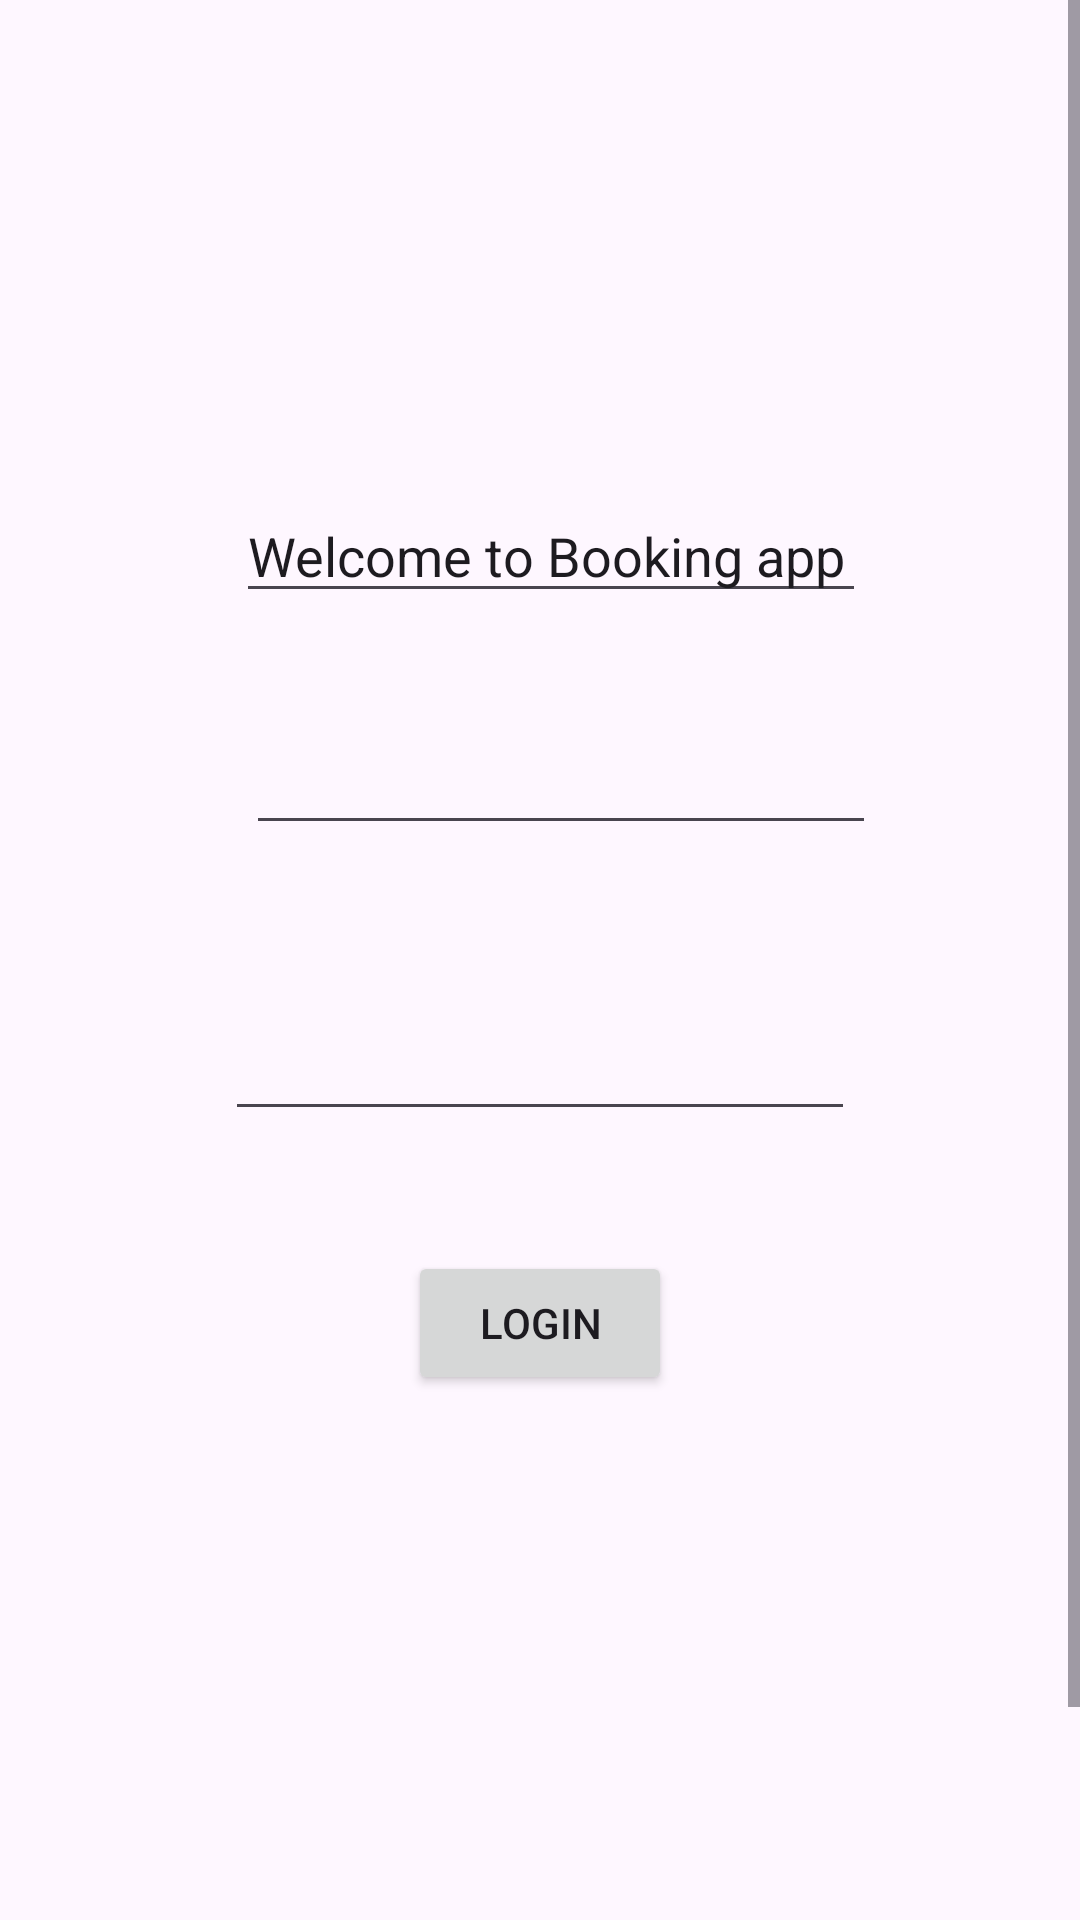

Write the Android layout XML for this screen, with the resource values it uses.
<!-- AndroidManifest.xml: application theme Theme.EmployeeBooking -->
<!-- res/layout/activity_main.xml -->
<?xml version="1.0" encoding="utf-8"?>
<ScrollView xmlns:android="http://schemas.android.com/apk/res/android"
xmlns:app="http://schemas.android.com/apk/res-auto"
xmlns:tools="http://schemas.android.com/tools"
android:id="@+id/main"
android:layout_width="match_parent"
android:layout_height="match_parent"
android:fillViewport="true">

    <androidx.constraintlayout.widget.ConstraintLayout
        android:layout_width="match_parent"
        android:layout_height="wrap_content"
        tools:context=".MainActivity">

        <Button
            android:id="@+id/login"
            android:layout_width="wrap_content"
            android:layout_height="wrap_content"
            android:layout_marginBottom="255dp"
            android:text="Login"
            app:layout_constraintBottom_toBottomOf="parent"
            app:layout_constraintEnd_toEndOf="parent"
            app:layout_constraintStart_toStartOf="parent"
            app:layout_constraintTop_toBottomOf="@+id/editTextTextPassword" />

        <EditText
            android:id="@+id/editTextTextPassword"
            android:layout_width="210dp"
            android:layout_height="wrap_content"
            android:layout_marginBottom="40dp"
            android:ems="10"
            android:inputType="textPassword"
            app:layout_constraintBottom_toTopOf="@+id/login"
            app:layout_constraintEnd_toEndOf="parent"
            app:layout_constraintStart_toStartOf="parent"
            app:layout_constraintTop_toBottomOf="@+id/editTextTextEmailAddress" />

        <EditText
            android:id="@+id/editTextTextEmailAddress"
            android:layout_width="210dp"
            android:layout_height="wrap_content"
            android:layout_marginStart="7dp"
            android:layout_marginBottom="54dp"
            android:ems="10"
            android:inputType="textEmailAddress"
            app:layout_constraintBottom_toTopOf="@+id/editTextTextPassword"
            app:layout_constraintStart_toStartOf="@+id/editTextTextPassword"
            app:layout_constraintTop_toBottomOf="@+id/editTextText" />

        <EditText
            android:id="@+id/editTextText"
            android:layout_width="210dp"
            android:layout_height="wrap_content"
            android:layout_marginTop="163dp"
            android:layout_marginBottom="36dp"
            android:ems="10"
            android:inputType="text"
            android:text="Welcome to Booking app"
            app:layout_constraintBottom_toTopOf="@+id/editTextTextEmailAddress"
            app:layout_constraintEnd_toEndOf="@+id/editTextTextEmailAddress"
            app:layout_constraintStart_toStartOf="@+id/editTextTextPassword"
            app:layout_constraintTop_toTopOf="parent" />

    </androidx.constraintlayout.widget.ConstraintLayout>
</ScrollView>
<!-- resources referenced by this layout -->
<resources>
  <style name="Theme.EmployeeBooking" parent="Base.Theme.EmployeeBooking" />
  <style name="Base.Theme.EmployeeBooking" parent="Theme.Material3.DayNight.NoActionBar">
          
          
      </style>
</resources>
